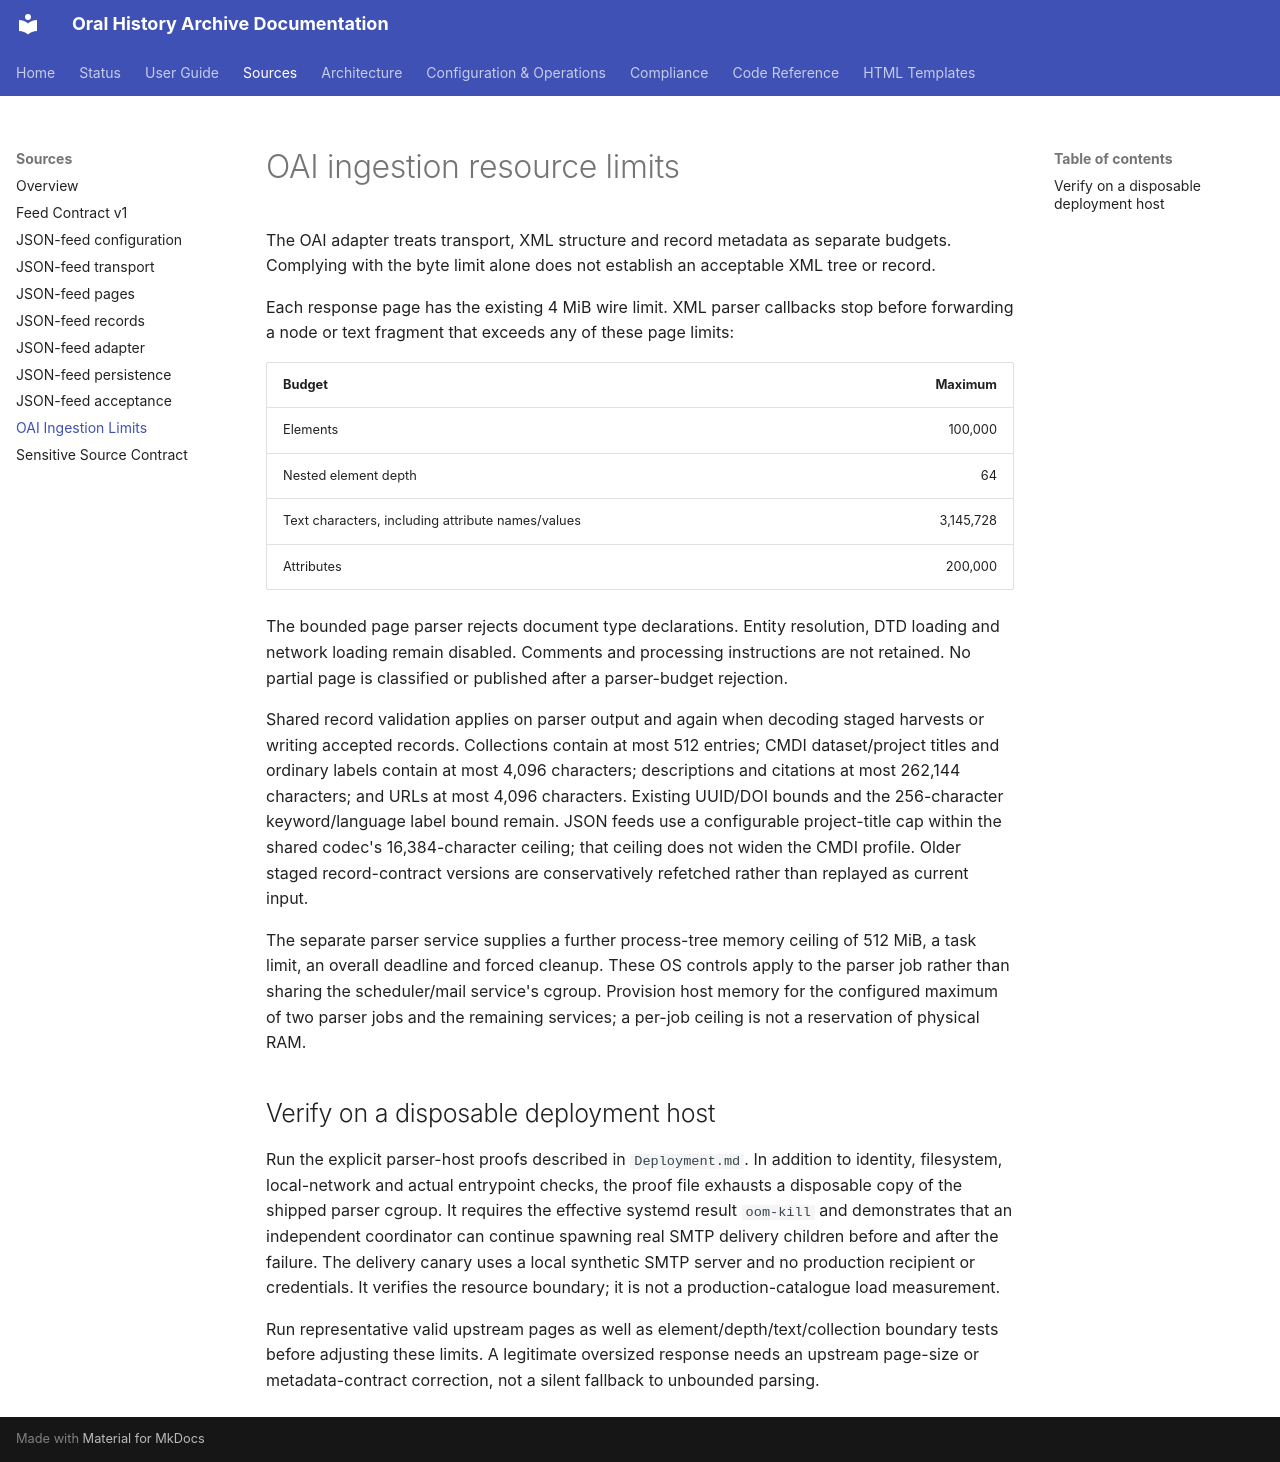

repository: CFutter/sec_hum_oralhistarchiv_web_app · page: sources/oai-ingestion-limits/index.html · generator: mkdocs

# OAI ingestion resource limits

The OAI adapter treats transport, XML structure and record metadata as separate
budgets. Complying with the byte limit alone does not establish an acceptable
XML tree or record.

Each response page has the existing 4 MiB wire limit. XML parser callbacks stop
before forwarding a node or text fragment that exceeds any of these page limits:

| Budget | Maximum |
| --- | ---: |
| Elements | 100,000 |
| Nested element depth | 64 |
| Text characters, including attribute names/values | 3,145,728 |
| Attributes | 200,000 |

The bounded page parser rejects document type declarations. Entity resolution,
DTD loading and network loading remain disabled. Comments and processing
instructions are not retained. No partial page is classified or published after
a parser-budget rejection.

Shared record validation applies on parser output and again when decoding staged
harvests or writing accepted records. Collections contain at most 512 entries;
CMDI dataset/project titles and ordinary labels contain at most 4,096 characters;
descriptions and citations
at most 262,144 characters; and URLs at most 4,096 characters. Existing UUID/DOI
bounds and the 256-character keyword/language label bound remain. JSON feeds
use a configurable project-title cap within the shared codec's 16,384-character
ceiling; that ceiling does not widen the CMDI profile. Older staged record-contract
versions are conservatively refetched rather than replayed as current input.

The separate parser service supplies a further process-tree memory ceiling of
512 MiB, a task limit, an overall deadline and forced cleanup. These OS controls
apply to the parser job rather than sharing the scheduler/mail service's cgroup.
Provision host memory for the configured maximum of two parser jobs and the
remaining services; a per-job ceiling is not a reservation of physical RAM.

## Verify on a disposable deployment host

Run the explicit parser-host proofs described in `Deployment.md`. In addition to
identity, filesystem, local-network and actual entrypoint checks, the proof file
exhausts a disposable copy of the shipped parser cgroup. It requires the effective
systemd result `oom-kill` and demonstrates that an independent coordinator can
continue spawning real SMTP delivery children before and after the failure.
The delivery canary uses a local synthetic SMTP server and no production
recipient or credentials. It verifies the resource boundary; it is not a
production-catalogue load measurement.

Run representative valid upstream pages as well as element/depth/text/collection
boundary tests before adjusting these limits. A legitimate oversized response
needs an upstream page-size or metadata-contract correction, not a silent
fallback to unbounded parsing.
